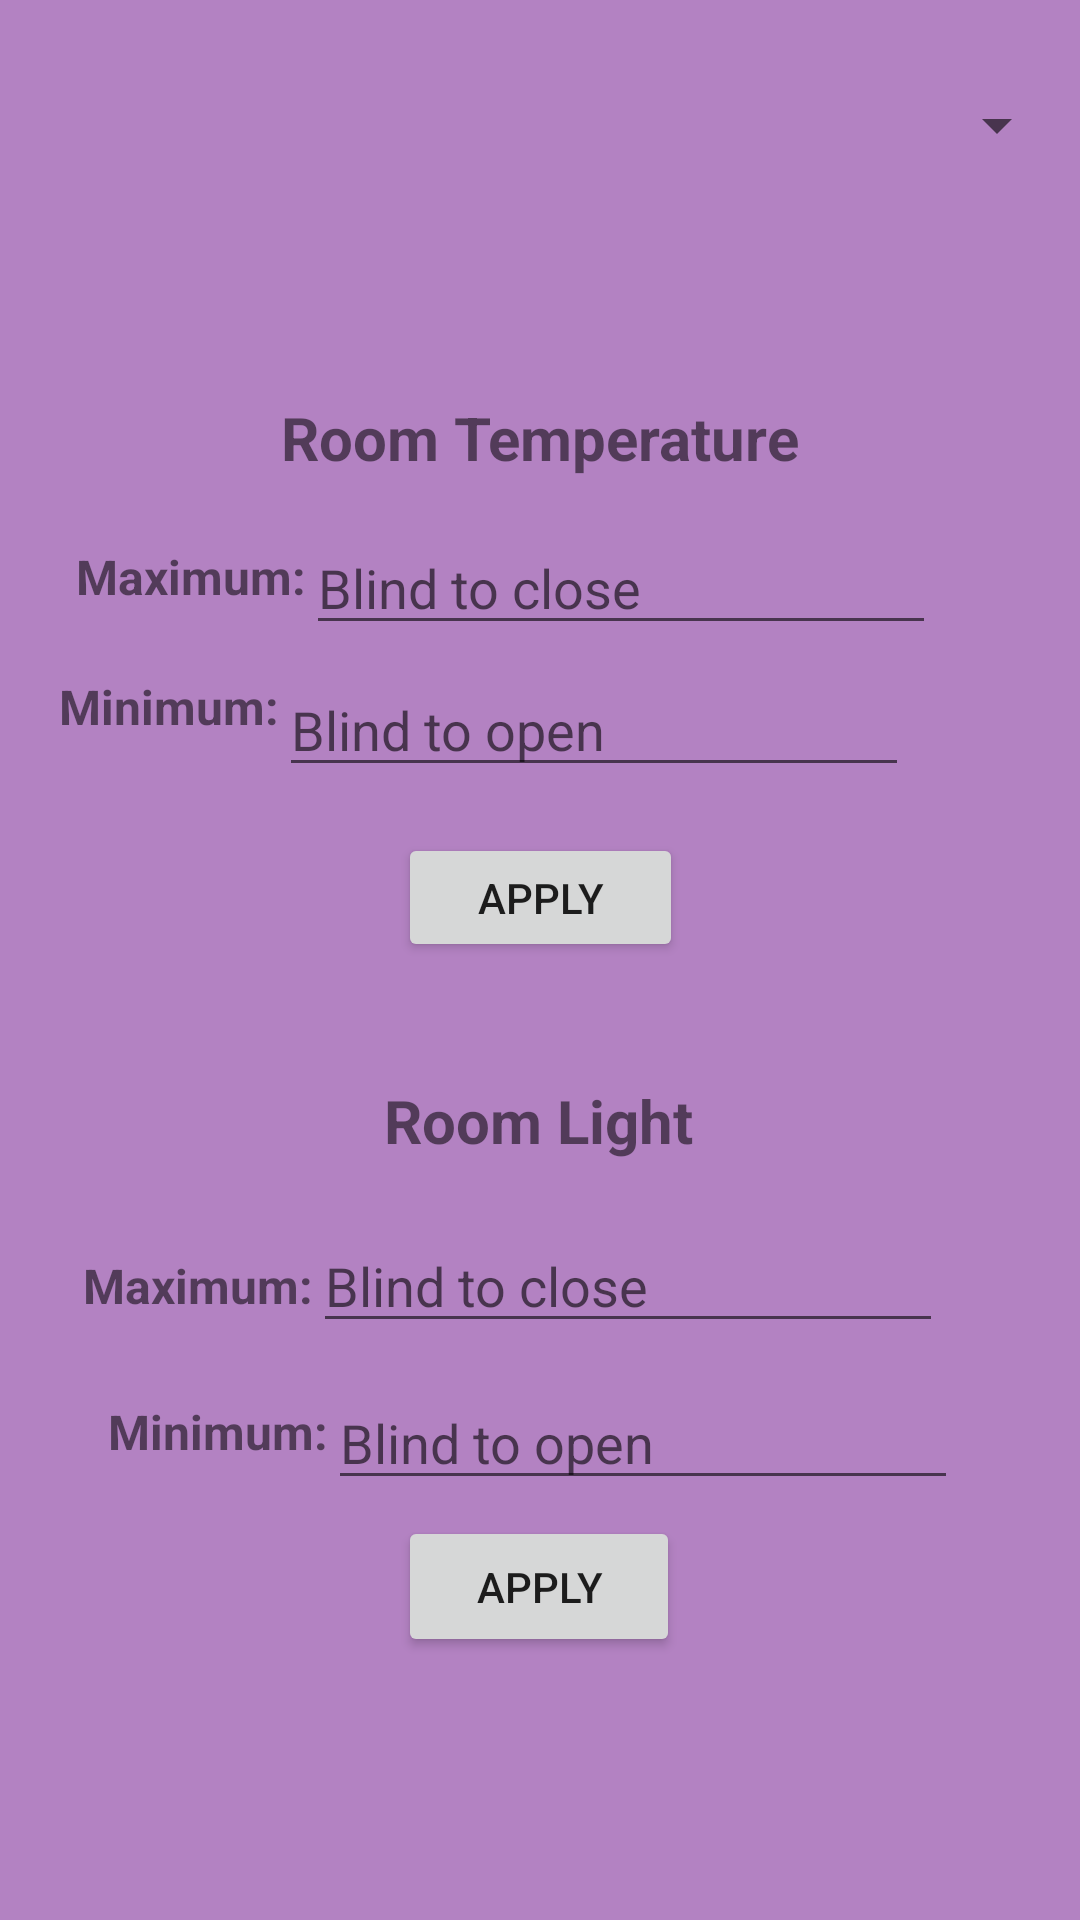

Here is an Android app screen rendered from its layout file. Give the layout XML and the strings, colors and styles it references.
<!-- AndroidManifest.xml: application theme Theme.SmartBlindAddon -->
<!-- res/layout/fragment_monitoring.xml -->
<?xml version="1.0" encoding="utf-8"?>
<androidx.constraintlayout.widget.ConstraintLayout xmlns:android="http://schemas.android.com/apk/res/android"
    xmlns:app="http://schemas.android.com/apk/res-auto"
    xmlns:tools="http://schemas.android.com/tools"
    android:layout_width="match_parent"
    android:layout_height="match_parent"
    android:padding="16dp"
    android:background="@color/pink"
    >


    <Spinner
        android:id="@+id/blindsspinner"

        android:layout_width="352dp"
        android:layout_height="26dp"
        app:layout_constraintBottom_toBottomOf="parent"
        app:layout_constraintEnd_toEndOf="parent"
        app:layout_constraintHorizontal_bias="0.508"
        app:layout_constraintStart_toStartOf="parent"
        app:layout_constraintTop_toTopOf="parent"
        app:layout_constraintVertical_bias="0.022" />

    <Button
        android:id="@+id/submitbutton"
        android:layout_width="94dp"
        android:layout_height="47dp"
        android:text="@string/monitoring_submit"
        app:layout_constraintBottom_toBottomOf="parent"
        app:layout_constraintEnd_toEndOf="parent"
        app:layout_constraintHorizontal_bias="0.498"
        app:layout_constraintStart_toStartOf="parent"
        app:layout_constraintTop_toTopOf="parent"
        app:layout_constraintVertical_bias="0.872" />

    <TextView
        android:id="@+id/retrieveLocation"
        android:layout_width="143dp"
        android:layout_height="21dp"
        android:text=""
        android:textStyle="bold"
        app:layout_constraintBottom_toBottomOf="parent"
        app:layout_constraintEnd_toEndOf="parent"
        app:layout_constraintStart_toStartOf="parent"
        app:layout_constraintTop_toTopOf="parent"
        app:layout_constraintVertical_bias="0.105" />

    <TextView
        android:id="@+id/monitoring_Temp_title"
        android:layout_width="wrap_content"
        android:layout_height="wrap_content"
        android:text="@string/monitoring_room_temperature"
        android:textSize="20sp"
        android:textStyle="bold"
        app:layout_constraintBottom_toBottomOf="parent"
        app:layout_constraintEnd_toEndOf="parent"
        app:layout_constraintStart_toStartOf="parent"
        app:layout_constraintTop_toTopOf="parent"
        app:layout_constraintVertical_bias="0.2" />

    <EditText
        android:id="@+id/maxET"
        android:layout_width="wrap_content"
        android:layout_height="wrap_content"
        android:ems="10"
        android:hint="Blind to close"
        android:inputType="numberSigned|numberDecimal"
        app:layout_constraintBottom_toBottomOf="parent"
        app:layout_constraintEnd_toEndOf="parent"
        app:layout_constraintHorizontal_bias="0.0"
        app:layout_constraintStart_toEndOf="@+id/maximumTV"
        app:layout_constraintTop_toTopOf="parent"
        app:layout_constraintVertical_bias="0.278" />

    <EditText
        android:id="@+id/minET"
        android:layout_width="wrap_content"
        android:layout_height="wrap_content"
        android:ems="10"
        android:hint="Blind to open"
        android:inputType="numberSigned|numberDecimal"
        app:layout_constraintBottom_toBottomOf="parent"
        app:layout_constraintEnd_toEndOf="parent"
        app:layout_constraintHorizontal_bias="0.0"
        app:layout_constraintStart_toEndOf="@+id/minimumTV"
        app:layout_constraintTop_toTopOf="parent"
        app:layout_constraintVertical_bias="0.362" />

    <TextView
        android:id="@+id/maximumTV"
        android:layout_width="wrap_content"
        android:layout_height="wrap_content"
        android:text="@string/maximum"
        android:textSize="16sp"
        android:textStyle="bold"
        app:layout_constraintBottom_toBottomOf="parent"
        app:layout_constraintEnd_toEndOf="parent"
        app:layout_constraintHorizontal_bias="0.037"
        app:layout_constraintStart_toStartOf="parent"
        app:layout_constraintTop_toTopOf="parent"
        app:layout_constraintVertical_bias="0.282" />

    <TextView
        android:id="@+id/minimumTV"
        android:layout_width="wrap_content"
        android:layout_height="wrap_content"
        android:text="@string/minimum"
        android:textSize="16sp"
        android:textStyle="bold"
        app:layout_constraintBottom_toBottomOf="parent"
        app:layout_constraintEnd_toEndOf="parent"
        app:layout_constraintHorizontal_bias="0.014"
        app:layout_constraintStart_toStartOf="parent"
        app:layout_constraintTop_toTopOf="parent"
        app:layout_constraintVertical_bias="0.356" />

    <TextView
        android:id="@+id/lightTV"
        android:layout_width="wrap_content"
        android:layout_height="wrap_content"
        android:text="@string/room_light_"
        android:textSize="20sp"
        android:textStyle="bold"
        app:layout_constraintBottom_toBottomOf="parent"
        app:layout_constraintEnd_toEndOf="parent"
        app:layout_constraintHorizontal_bias="0.498"
        app:layout_constraintStart_toStartOf="parent"
        app:layout_constraintTop_toTopOf="parent"
        app:layout_constraintVertical_bias="0.592" />

    <TextView
        android:id="@+id/lightmaximumTV"
        android:layout_width="wrap_content"
        android:layout_height="wrap_content"
        android:text="@string/maximum_light_"
        android:textSize="16sp"
        android:textStyle="bold"
        app:layout_constraintBottom_toBottomOf="parent"
        app:layout_constraintEnd_toEndOf="parent"
        app:layout_constraintHorizontal_bias="0.047"
        app:layout_constraintStart_toStartOf="parent"
        app:layout_constraintTop_toTopOf="parent"
        app:layout_constraintVertical_bias="0.685" />

    <EditText
        android:id="@+id/lightmaxET"
        android:layout_width="wrap_content"
        android:layout_height="wrap_content"
        android:ems="10"
        android:hint="Blind to close"
        android:inputType="numberSigned|numberDecimal"
        app:layout_constraintBottom_toBottomOf="parent"
        app:layout_constraintEnd_toEndOf="parent"
        app:layout_constraintHorizontal_bias="0.0"
        app:layout_constraintStart_toEndOf="@+id/lightmaximumTV"
        app:layout_constraintTop_toTopOf="parent"
        app:layout_constraintVertical_bias="0.689" />

    <TextView
        android:id="@+id/lightminTV"
        android:layout_width="wrap_content"
        android:layout_height="wrap_content"
        android:text="@string/minimum_light"
        android:textSize="16sp"
        android:textStyle="bold"
        app:layout_constraintBottom_toBottomOf="parent"
        app:layout_constraintEnd_toEndOf="parent"
        app:layout_constraintHorizontal_bias="0.079"
        app:layout_constraintStart_toStartOf="parent"
        app:layout_constraintTop_toTopOf="parent"
        app:layout_constraintVertical_bias="0.768" />

    <EditText
        android:id="@+id/lightminET"
        android:layout_width="wrap_content"
        android:layout_height="wrap_content"
        android:ems="10"
        android:hint="Blind to open"
        android:inputType="numberSigned|numberDecimal"
        app:layout_constraintBottom_toBottomOf="parent"
        app:layout_constraintEnd_toEndOf="parent"
        app:layout_constraintHorizontal_bias="0.0"
        app:layout_constraintStart_toEndOf="@+id/lightminTV"
        app:layout_constraintTop_toTopOf="parent"
        app:layout_constraintVertical_bias="0.781" />

    <Button
        android:id="@+id/tempButton"
        android:layout_width="95dp"
        android:layout_height="43dp"
        android:text="@string/monitoring_apply"
        app:layout_constraintBottom_toBottomOf="parent"
        app:layout_constraintEnd_toEndOf="parent"
        app:layout_constraintStart_toStartOf="parent"
        app:layout_constraintTop_toTopOf="parent"
        app:layout_constraintVertical_bias="0.463" />


</androidx.constraintlayout.widget.ConstraintLayout>
<!-- resources referenced by this layout -->
<resources>
  <color name="pink">#B382C2</color>
  <string name="maximum">Maximum:</string>
  <string name="maximum_light_">Maximum:</string>
  <string name="minimum">Minimum:</string>
  <string name="minimum_light">Minimum:</string>
  <string name="monitoring_apply">Apply</string>
  <string name="monitoring_room_temperature">Room Temperature</string>
  <string name="monitoring_submit">Apply</string>
  <string name="room_light_">Room Light</string>
  <style name="Theme.SmartBlindAddon" parent="Theme.MaterialComponents.DayNight.DarkActionBar">
          
          <item name="colorPrimary">@color/purple_500</item>
          <item name="colorPrimaryVariant">@color/purple_700</item>
          <item name="colorOnPrimary">@color/white</item>
          
          <item name="colorSecondary">@color/teal_200</item>
          <item name="colorSecondaryVariant">@color/teal_700</item>
          <item name="colorOnSecondary">@color/black</item>
          
          <item name="android:statusBarColor" tools:targetApi="l">?attr/colorPrimaryVariant</item>
          
      </style>
  <color name="purple_500">#FF6200EE</color>
  <color name="purple_700">#FF3700B3</color>
  <color name="white">#FFFFFFFF</color>
  <color name="teal_200">#FF03DAC5</color>
  <color name="teal_700">#FF018786</color>
  <color name="black">#FF000000</color>
</resources>
